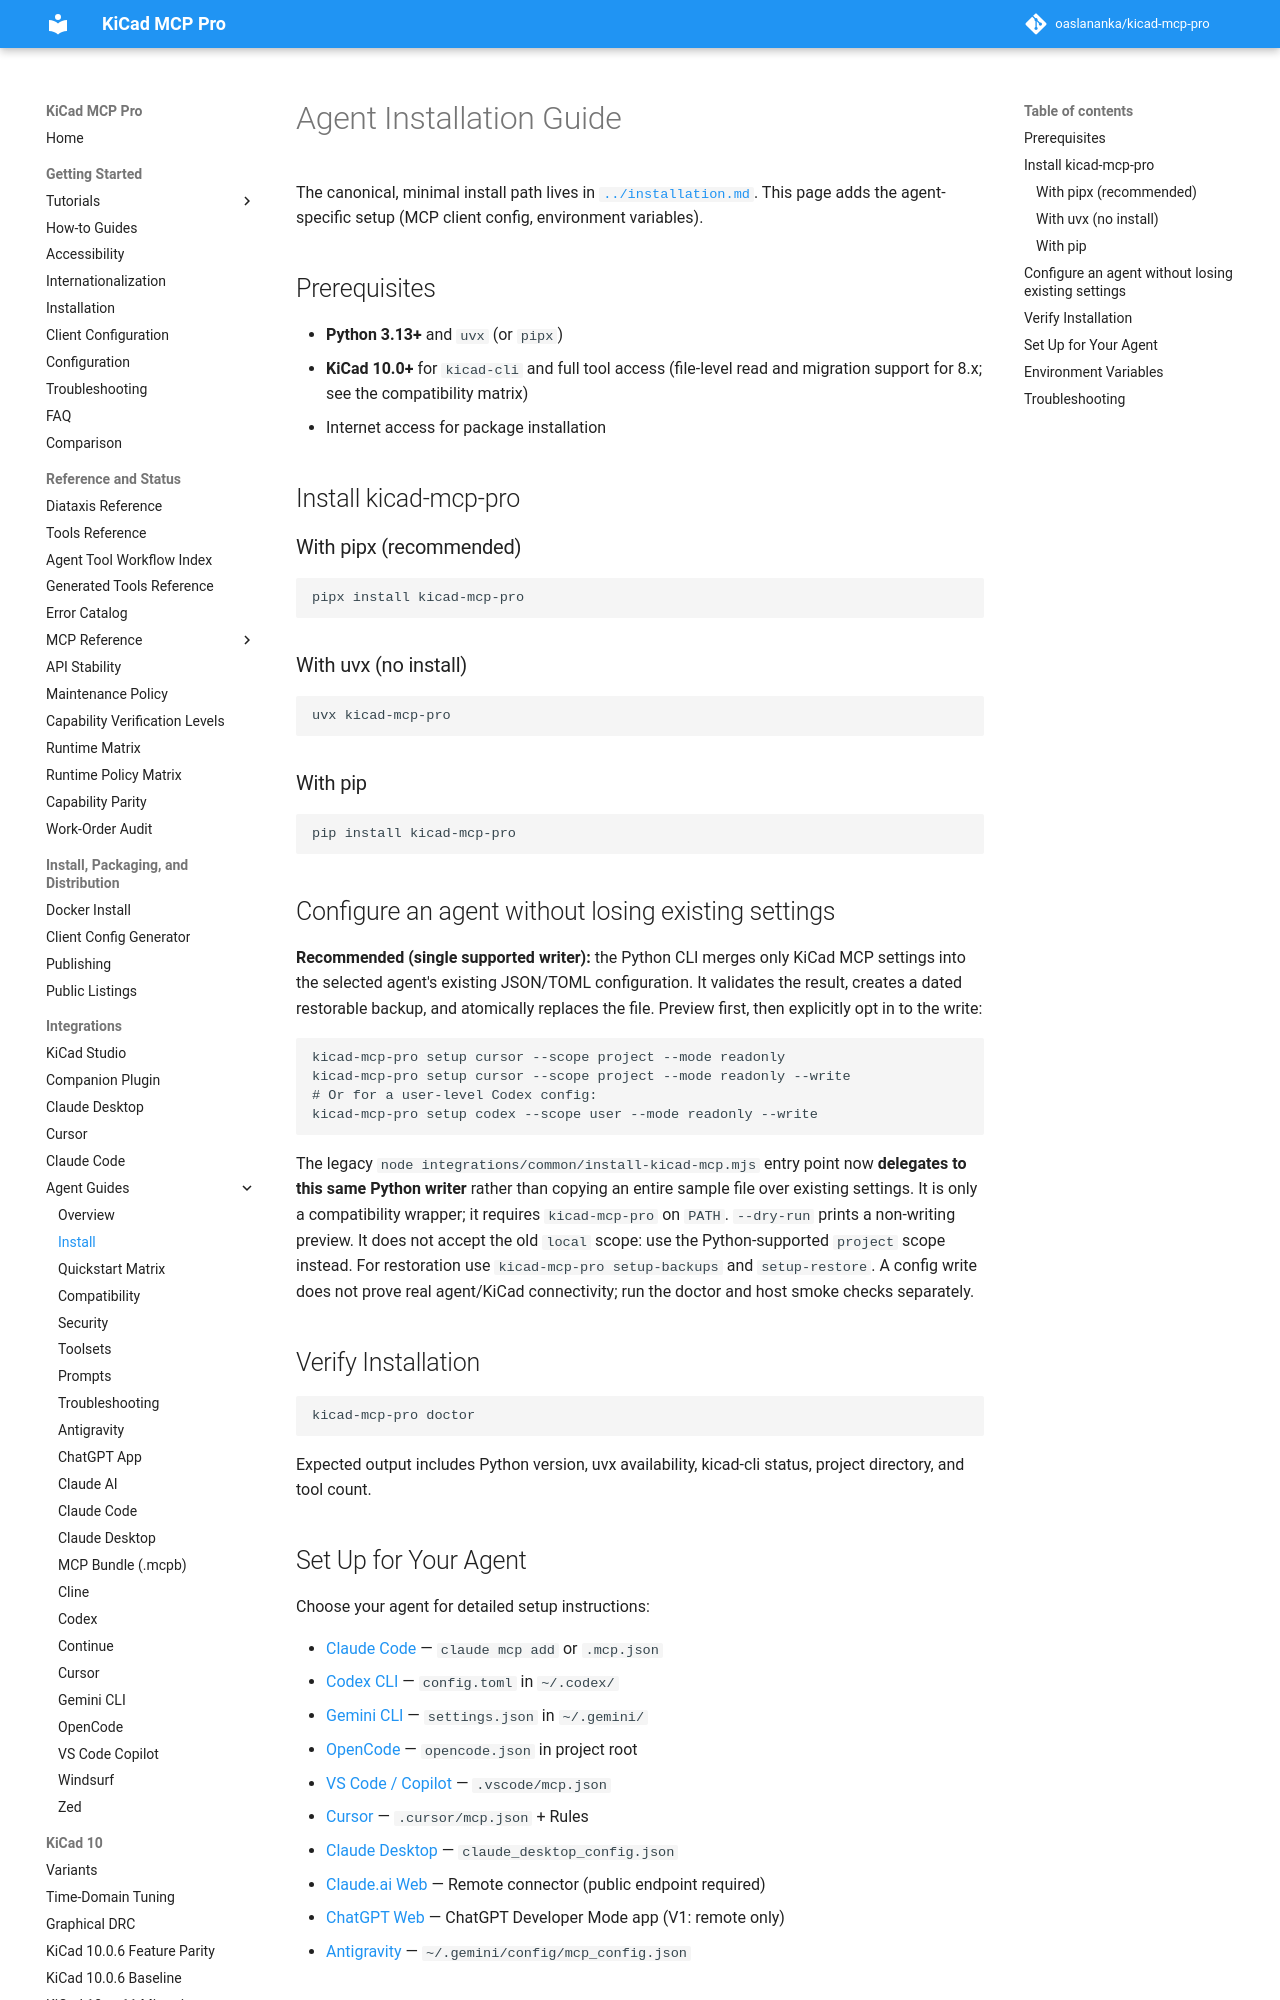

repository: kuangruan/kicad-mcp-pro · page: agents/install/index.html · generator: mkdocs

# Agent Installation Guide

The canonical, minimal install path lives in [`../installation.md`](../installation.md).
This page adds the agent-specific setup (MCP client config, environment variables).

## Prerequisites

- **Python 3.13+** and `uvx` (or `pipx`)
- **KiCad 10.0+** for `kicad-cli` and full tool access (file-level read and migration
  support for 8.x; see the compatibility matrix)
- Internet access for package installation

## Install kicad-mcp-pro

### With pipx (recommended)

```bash
pipx install kicad-mcp-pro
```

### With uvx (no install)

```bash
uvx kicad-mcp-pro
```

### With pip

```bash
pip install kicad-mcp-pro
```
